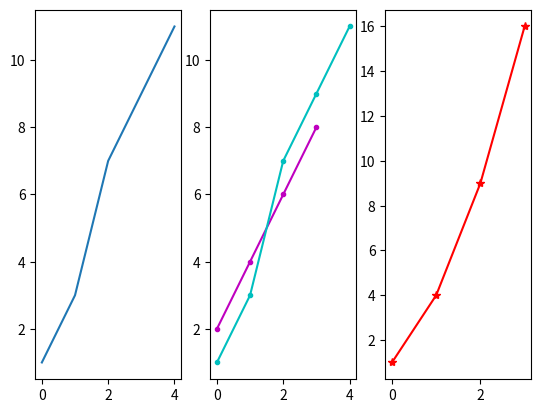
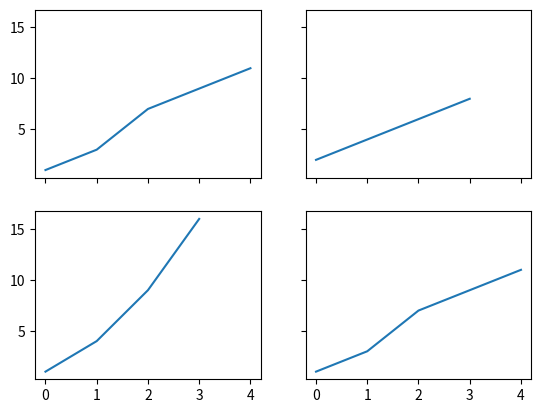
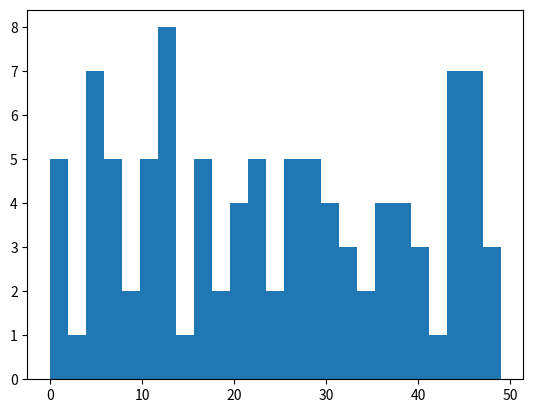
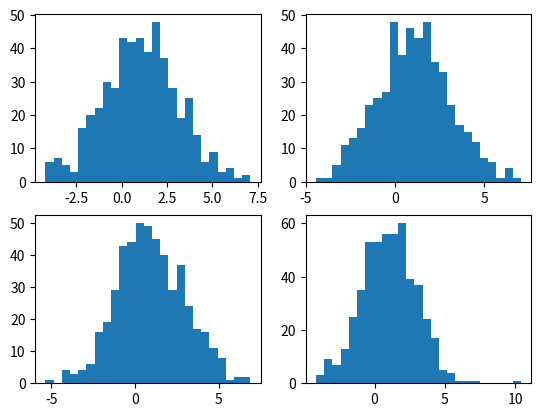
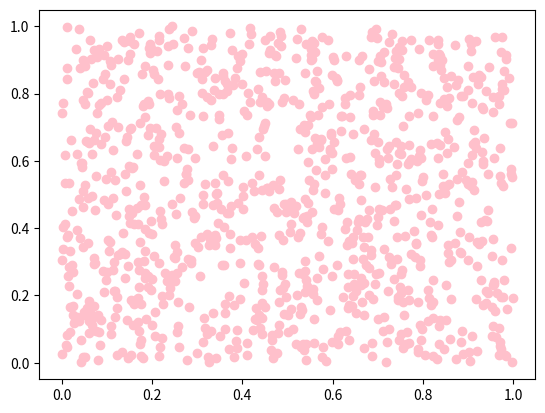

Here is the Python script that generated these plots, in order: (Note: this script raises an exception after producing the figures.)
# author: Asmaa ~ 2019
# Coursera: Applied Plotting, Charting and Data Representation
# WEEK3 - Charting Fundamentals: Subplots - Histograms - Box plots - Heatmaps - Animations

import matplotlib.pyplot as plt
import numpy as np
import pandas as pd
import matplotlib.animation as pan

# SUBPOLTS
# create new figure
plt.figure()

# create subplots subplot(row_num, column_num, current_axis)
# get first area
plt.subplot(1, 3, 1)

# plot at first area
data = np.array([1, 3, 7, 9, 11])
plt.plot(data)

# get second area of the figure
plt.subplot(1, 3, 2)

# plot at second area
# you can plot multiple charts :D
data2 = np.array([2, 4, 6, 8])
plt.plot(data2, ".-m")
plt.plot(data, ".-c")

# get third area
plt.subplot(1, 3, 3)

# plot at third area
data3 = np.array([1, 4, 9, 16])
plt.plot(data3, "*-r")

# creating grids
# a 2*2 grid
# subplot(row_num, column_num, invidual or common axis labels?)
fig, ((sub1, sub2), (sub3, sub4)) = plt.subplots(2, 2, sharex=True, sharey=True)

# plot at every part
# Liked it :D
sub1.plot(data)
sub2.plot(data2)
sub3.plot(data3)
sub4.plot(data)

# --------------------------------------------------------------------

# HISTOGRAMS
# definition: a diagram consisting of rectangles whose area
# is proportional to the FREQUENCY of a variable

# plot single histogram
plt.figure()
hist_data = np.random.randint(50, size=100)
plt.hist(hist_data, bins=25)

# plot multiple histograms

# create cavnas
fig, ((hist1, hist2), (hist3, hist4)) = plt.subplots(2, 2, sharex=False, sharey=False)

# assign subplots to an array to iterate over
hists = [hist1, hist2, hist3, hist4]

# iterate and plot
for hist in hists:
    data = np.random.normal(loc=1, scale=2, size=500)
    hist.hist(data, bins=25)

# use scatter for random data :D :p
plt.figure()
x = np.random.rand(1000)
y = np.random.rand(1000)
plt.scatter(x, y, c="pink")


# --------------------------------------------------------------------

# BOX PLOTS

# create some data
ndata = np.random.normal(loc=0.0, scale=1.0, size=10000)
rdata = np.random.random(size=10000)
gdata = np.random.gamma(2, size=10000)

# create data frame
df = pd.DataFrame({"normal": ndata, "random": rdata, "gama": gdata})

#  get info about data
print(df.describe())

# now create box plot
plt.figure()
plt.boxplot([df["normal"], df["random"], df["gama"]], whis="range")

# --------------------------------------------------------------------

# HEATMAPS

# create a new figure
plt.figure()

# create some data
outputs = np.random.normal(loc=1, scale=2, size=10000)
inputs = np.random.random(size=10000)

# plot data
plt.hist2d(inputs, outputs, bins=50)

# show color bar
plt.colorbar()

# --------------------------------------------------------------------

# ANIMATION
x = np.random.randn(100)

# create function that will be invoked for pltting
def update(curr):
    # check if animation is at the last frame, and if so, stop the animation a
    if curr == n:
        a.event_source.stop()
    # clear
    plt.cla()
    # create bins
    bins = np.arange(-4, 4, 0.5)
    # plot data
    plt.hist(x[:curr], bins=bins)
    # set axes boundaries
    plt.axis([-4, 4, 0, 30])
    # set labels
    plt.gca().set_title("Sampling the Normal Distribution")
    plt.gca().set_ylabel("Frequency")
    plt.gca().set_xlabel("Value")
    plt.annotate("n = {}".format(curr), [3, 27])


# create new figure
fig = plt.figure()
# apply animation
a = pan.FuncAnimation(fig, update, interval=100)

